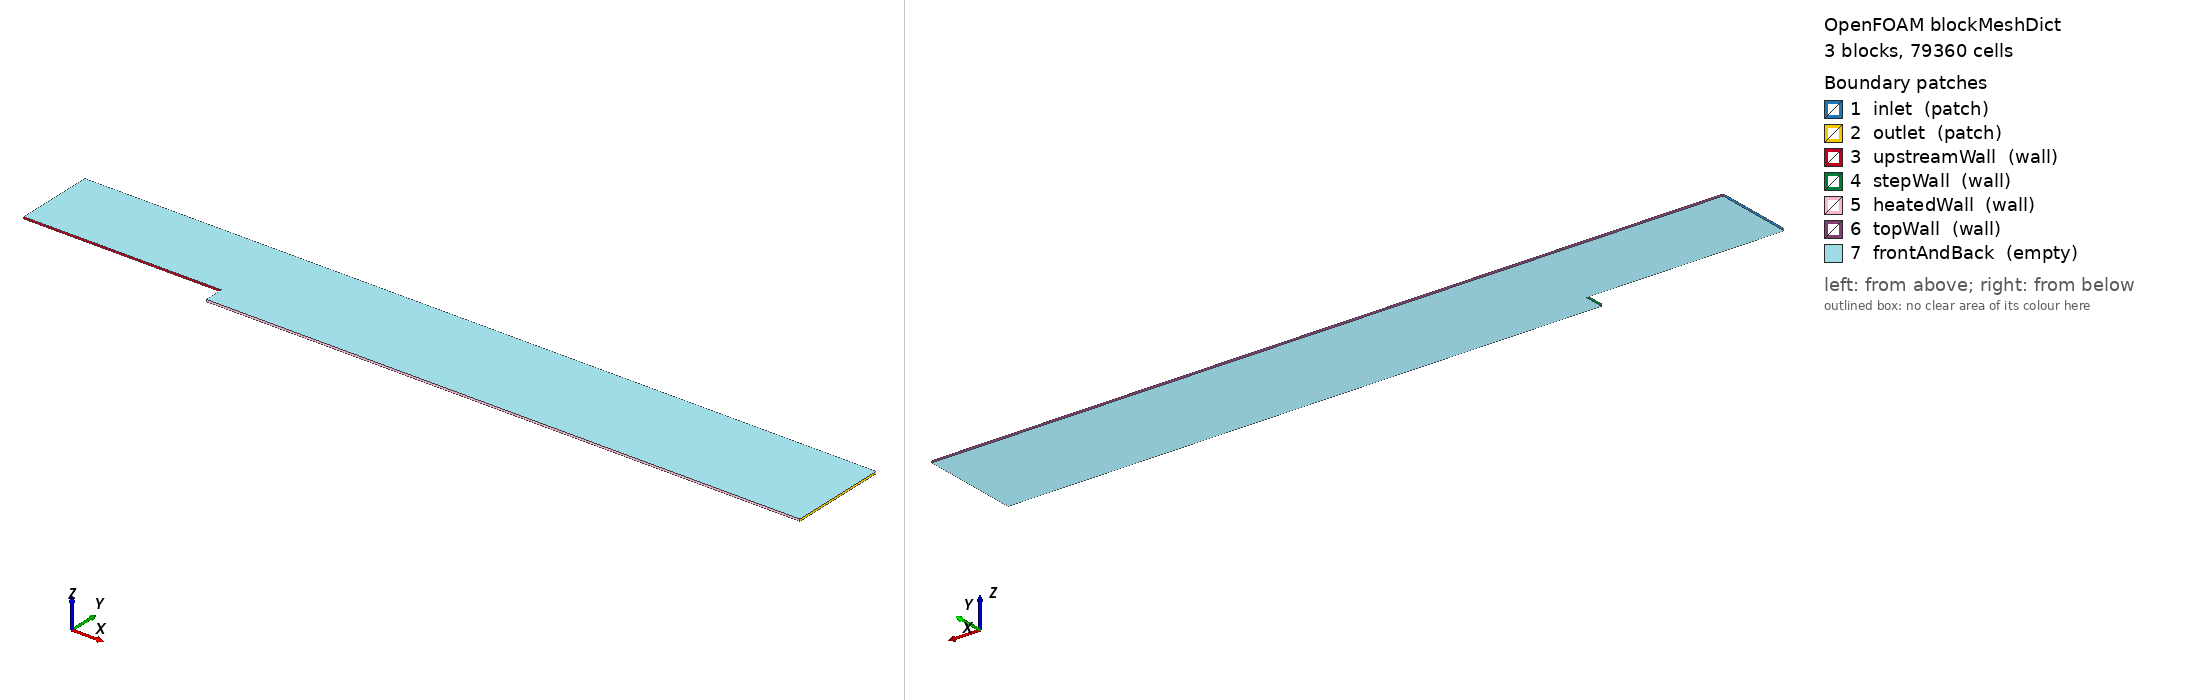

OpenFOAM case: the mesh blockMesh builds from blockMeshDict, 3 block(s), 79360 cells. Boundary patches (legend numbers): 1 inlet (patch), 2 outlet (patch), 3 upstreamWall (wall), 4 stepWall (wall), 5 heatedWall (wall), 6 topWall (wall), 7 frontAndBack (empty). Left view from above one corner, right view from below the opposite corner. Boundary conditions: 1 field file(s) under 0/ or 0.orig/; 7 of 7 drawn patches have an entry in a shipped field file.

=== system/blockMeshDict ===
FoamFile
{
    version     2.0;
    format      ascii;
    class       dictionary;
    location    "system";
    object      blockMeshDict;
}

scale 1;
vertices
(
    (-0.3800000000 0.0380000000 0.0000000000)
    (0.0000000000 0.0380000000 0.0000000000)
    (0.0000000000 0.1900000000 0.0000000000)
    (-0.3800000000 0.1900000000 0.0000000000)
    (0.0000000000 0.0000000000 0.0000000000)
    (1.1400000000 0.0000000000 0.0000000000)
    (1.1400000000 0.0380000000 0.0000000000)
    (1.1400000000 0.1900000000 0.0000000000)
    (-0.3800000000 0.0380000000 0.0038000000)
    (0.0000000000 0.0380000000 0.0038000000)
    (0.0000000000 0.1900000000 0.0038000000)
    (-0.3800000000 0.1900000000 0.0038000000)
    (0.0000000000 0.0000000000 0.0038000000)
    (1.1400000000 0.0000000000 0.0038000000)
    (1.1400000000 0.0380000000 0.0038000000)
    (1.1400000000 0.1900000000 0.0038000000)
);
blocks
(
    // B1 upstream: x from inlet to step, fine x cell touches x = 0 (ratio < 1)
    hex (0 1 2 3 8 9 10 11) (60 128 1)
    simpleGrading ( 0.0610378753447 ( (0.5 0.5 72.13703738) (0.5 0.5 0.0138625044266) ) 1 )
    // B2 lower downstream: y from heated wall (0) to step top (H)
    hex (4 5 6 1 12 13 14 9) (320 96 1)
    simpleGrading ( 7.13471382792 ( (0.5 0.5 16.7074239376) (0.5 0.5 0.0598536317588) ) 1 )
    // B3 upper downstream: y from H to 5H, identical y grading to B1
    hex (1 6 7 2 9 14 15 10) (320 128 1)
    simpleGrading ( 7.13471382792 ( (0.5 0.5 72.13703738) (0.5 0.5 0.0138625044266) ) 1 )
);
edges ();
boundary
(
    inlet        { type patch; faces ( (0 3 11 8) ); }
    outlet       { type patch; faces ( (5 6 14 13) (6 7 15 14) ); }
    upstreamWall { type wall;  faces ( (0 1 9 8) ); }
    stepWall     { type wall;  faces ( (4 1 9 12) ); }
    heatedWall   { type wall;  faces ( (4 5 13 12) ); }
    topWall      { type wall;  faces ( (3 2 10 11) (2 7 15 10) ); }
    frontAndBack { type empty;
                   faces ( (0 1 2 3) (8 9 10 11)
                           (4 5 6 1) (12 13 14 9)
                           (1 6 7 2) (9 14 15 10) ); }
);
mergePatchPairs ();


=== system/controlDict ===
FoamFile
{
    version     2.0;
    format      ascii;
    class       dictionary;
    location    "system";
    object      controlDict;
}

application     buoyantBoussinesqSimpleFoam;
startFrom       latestTime;
startTime       0;
stopAt          endTime;
endTime         28000;
deltaT          1;
writeControl    timeStep;
writeInterval   2000;
purgeWrite      2;
writeFormat     ascii;
writePrecision  16;
writeCompression off;
timeFormat      general;
timePrecision   6;
runTimeModifiable false;


=== 0.orig/alphat ===
FoamFile
{
    version     2.0;
    format      ascii;
    class       volScalarField;
    location    "0";
    object      alphat;
}

dimensions      [0 2 -1 0 0 0 0];
internalField   uniform 0;
boundaryField
{
    inlet        { type calculated; value uniform 0; }
    outlet       { type calculated; value uniform 0; }
    upstreamWall { type calculated; value uniform 0; }
    stepWall     { type calculated; value uniform 0; }
    heatedWall   { type calculated; value uniform 0; }
    topWall      { type calculated; value uniform 0; }
    frontAndBack { type empty; }
}
